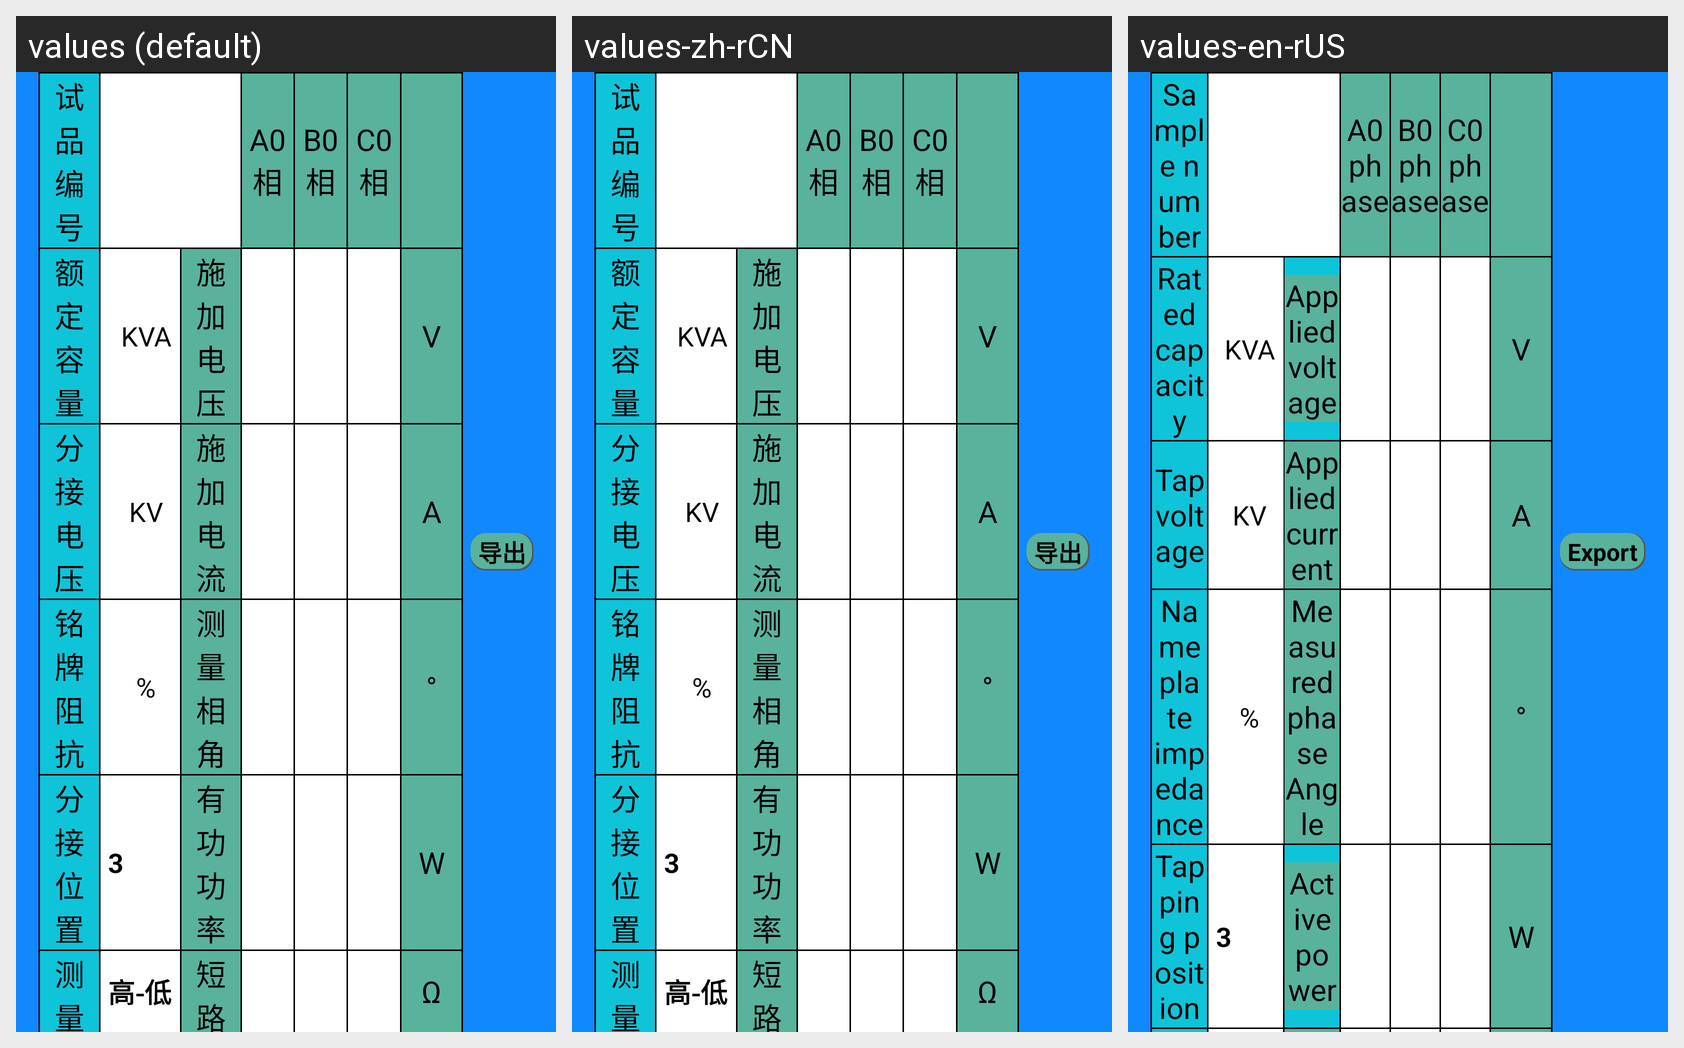

This grid shows one Android layout under several languages. Give, for every string resource on the screen, its name, the default text and each shown locale's text.
Android screen res/layout/dlzk_sanxiang_abc0_shuju_list_item.xml rendered under 3 locales, left to right: values (default), values-zh-rCN, values-en-rUS. Device: Nexus 5 (rendered at 1080×1920; each locale shown at half size, 540×960, under a caption strip naming it); theme Theme.YcAllBlueTooth2.
Strings drawn on this screen, with the default value and each locale's value (text and hints the layout hard-codes, and strings that could not be matched under every locale, appear in the picture but are not listed):

shipinbianhao
  values: 试品编号
  values-zh-rCN: 试品编号
  values-en-rUS: Sample number

a0xiang
  values: A0相
  values-zh-rCN: A0相
  values-en-rUS: A0 phase

b0xiang
  values: B0相
  values-zh-rCN: B0相
  values-en-rUS: B0 phase

c0xiang
  values: C0相
  values-zh-rCN: C0相
  values-en-rUS: C0 phase

edingrongliang
  values: 额定容量
  values-zh-rCN: 额定容量
  values-en-rUS: Rated capacity

shijiadianya
  values: 施加电压
  values-zh-rCN: 施加电压
  values-en-rUS: Applied voltage

fenjiedianya
  values: 分接电压
  values-zh-rCN: 分接电压
  values-en-rUS: Tap voltage

shijiadianliu
  values: 施加电流
  values-zh-rCN: 施加电流
  values-en-rUS: Applied current

mingpaizukang
  values: 铭牌阻抗
  values-zh-rCN: 铭牌阻抗
  values-en-rUS: Nameplate impedance

celiangxiangjiao
  values: 测量相角
  values-zh-rCN: 测量相角
  values-en-rUS: Measured phase Angle

fenjieweizhi
  values: 分接位置
  values-zh-rCN: 分接位置
  values-en-rUS: Tapping position

yougonggonglv
  values: 有功功率
  values-zh-rCN: 有功功率
  values-en-rUS: Active power

daochu
  values: 导出
  values-zh-rCN: 导出
  values-en-rUS: Export
